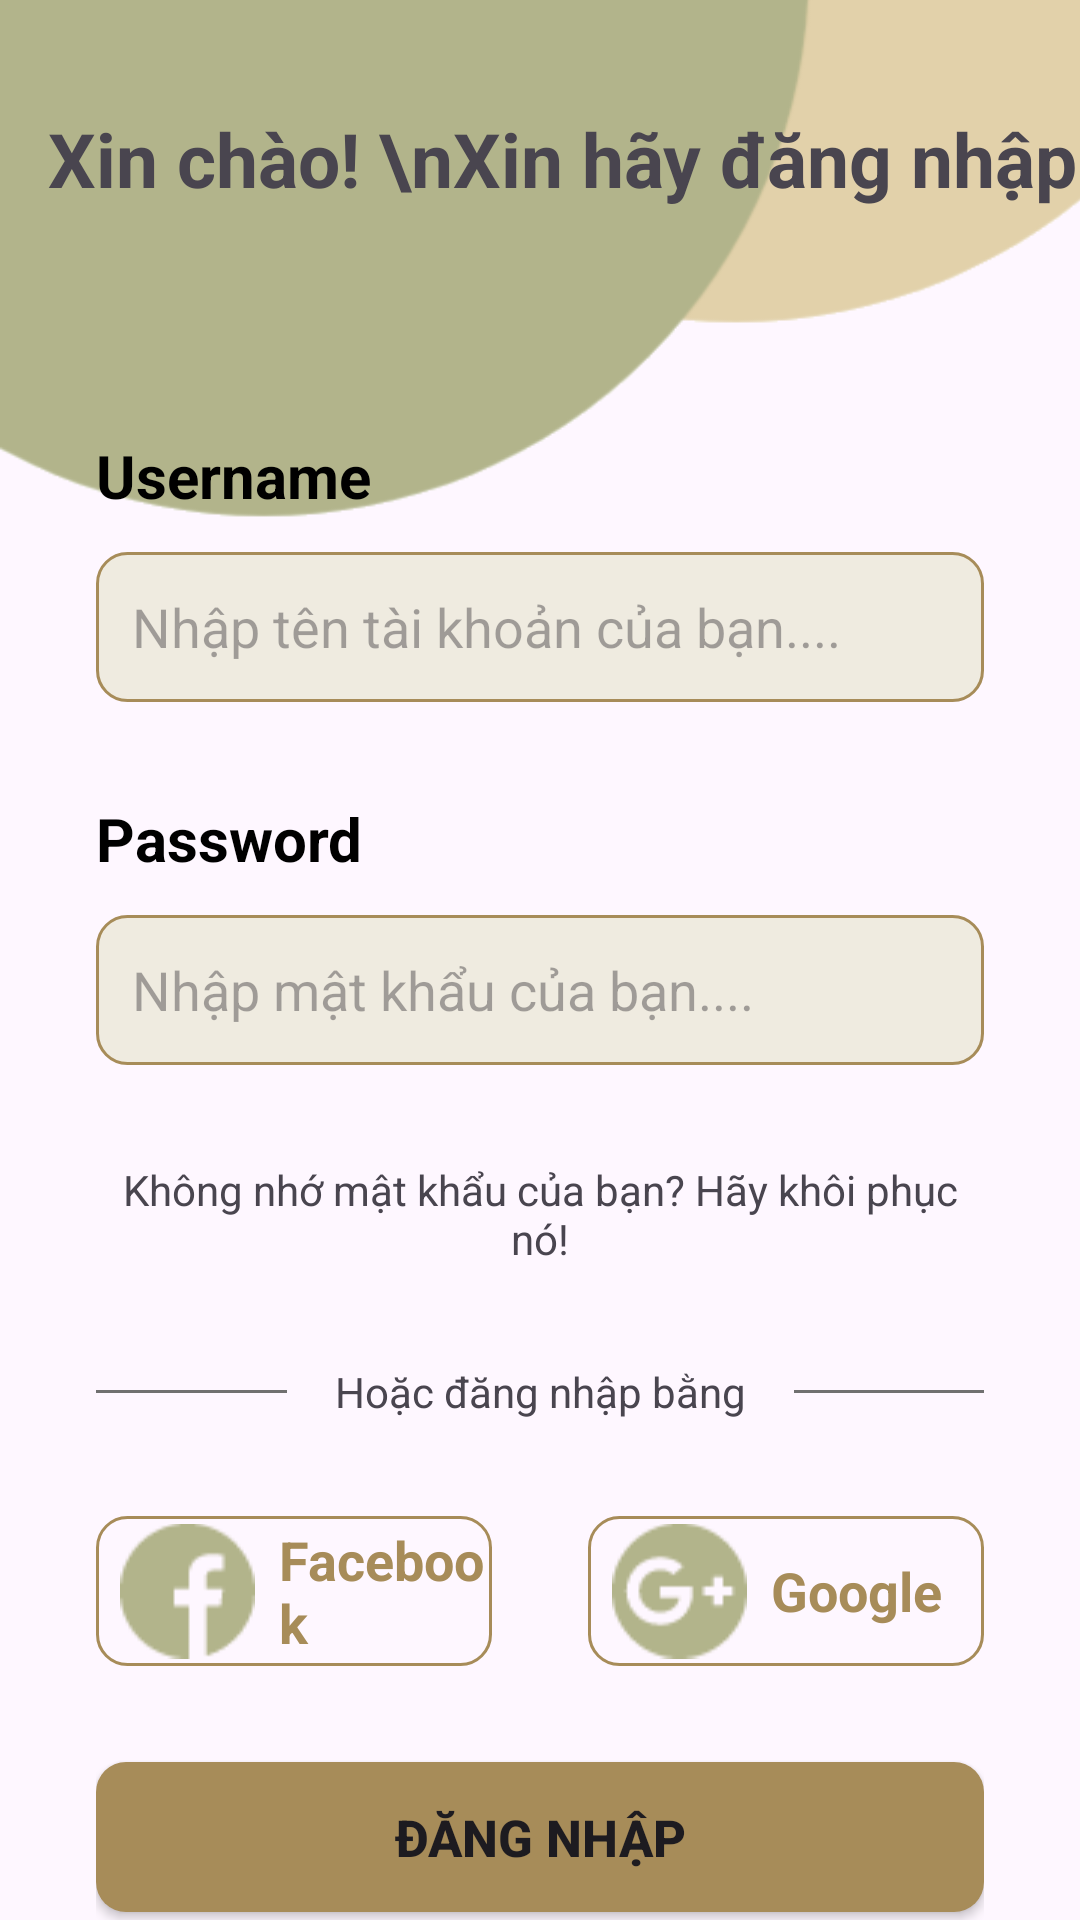

Produce the Android XML layout that renders to this screen, including the resource entries it uses.
<!-- AndroidManifest.xml: application theme Theme.QuanLyBanSach -->
<!-- res/layout/login_page.xml -->
<?xml version="1.0" encoding="utf-8"?>
<androidx.constraintlayout.widget.ConstraintLayout xmlns:android="http://schemas.android.com/apk/res/android"
    xmlns:app="http://schemas.android.com/apk/res-auto"
    xmlns:tools="http://schemas.android.com/tools"
    android:layout_width="match_parent"
    android:layout_height="match_parent">

    <ImageView
        android:id="@+id/imageView"
        android:layout_width="416dp"
        android:layout_height="200dp"
        android:scaleType="centerCrop"
        app:layout_constraintEnd_toEndOf="parent"
        app:layout_constraintHorizontal_bias="0.0"
        app:layout_constraintStart_toStartOf="parent"
        app:layout_constraintTop_toTopOf="parent"
        app:srcCompat="@drawable/bg_round" />

    <TextView
        android:id="@+id/textView"
        android:layout_width="wrap_content"
        android:layout_height="wrap_content"
        android:layout_marginStart="16dp"
        android:layout_marginTop="36dp"
        android:text="Xin chào! \nXin hãy đăng nhập!"
        android:textSize="25dp"
        android:textStyle="bold"
        app:layout_constraintStart_toStartOf="parent"
        app:layout_constraintTop_toTopOf="parent" />

    <LinearLayout
        android:id="@+id/linearLayout"
        android:layout_width="match_parent"
        android:layout_height="550dp"
        android:orientation="vertical"
        android:layout_marginLeft="32dp"
        android:layout_marginRight="32dp"
        app:layout_constraintBottom_toBottomOf="parent"
        app:layout_constraintTop_toBottomOf="@+id/imageView">

        <TextView
            android:id="@+id/tvUsername"
            android:layout_width="match_parent"
            android:layout_height="wrap_content"
            android:text="Username"
            android:textColor="#000000"
            android:textStyle="bold"
            android:textSize="20dp"
            />

        <EditText
            android:id="@+id/edtUsername"
            android:layout_width="match_parent"
            android:layout_height="50dp"
            android:textSize="18sp"
            android:padding="12dp"
            android:layout_marginTop="12dp"
            android:ems="10"
            android:inputType="text"
            android:textColor="#707070"
            android:background="@drawable/edittext_background"
            android:hint="Nhập tên tài khoản của bạn...."/>

        <TextView
            android:id="@+id/tvPassword"
            android:layout_width="match_parent"
            android:layout_height="wrap_content"
            android:text="Password"
            android:layout_marginTop="32dp"
            android:textColor="#000000"
            android:textStyle="bold"
            android:textSize="20dp"
            />

        <EditText
            android:id="@+id/edtPassword"
            android:layout_width="match_parent"
            android:layout_height="50dp"
            android:textSize="18sp"
            android:padding="12dp"
            android:layout_marginTop="12dp"
            android:ems="10"
            android:inputType="text"
            android:textColor="#707070"
            android:background="@drawable/edittext_background"
            android:hint="Nhập mật khẩu của bạn...."/>

        <TextView
            android:id="@+id/tvRecover"
            android:layout_width="match_parent"
            android:layout_height="wrap_content"
            android:text="Không nhớ mật khẩu của bạn? Hãy khôi phục nó!"
            android:textAlignment="center"
            android:layout_marginTop="32dp"/>


        <LinearLayout
            android:layout_width="match_parent"
            android:layout_height="wrap_content"
            android:layout_marginTop="32dp"
            android:orientation="horizontal">

            <View
                android:id="@+id/view"
                android:layout_width="wrap_content"
                android:layout_height="1dp"
                android:layout_gravity="center_vertical"
                android:layout_weight="1"
                android:background="#707070" />

            <TextView
                android:id="@+id/tvOr"
                android:layout_width="wrap_content"
                android:layout_height="wrap_content"
                android:layout_marginStart="16dp"
                android:layout_marginEnd="16dp"
                android:text="Hoặc đăng nhập bằng" />

            <View
                android:id="@+id/view2"
                android:layout_width="wrap_content"
                android:layout_height="1dp"
                android:layout_gravity="center_vertical"
                android:layout_weight="1"
                android:background="#707070" />
        </LinearLayout>

        <LinearLayout
            android:layout_width="match_parent"
            android:layout_height="wrap_content"
            android:layout_marginTop="32dp"
            android:orientation="horizontal">

            <LinearLayout
                android:layout_width="match_parent"
                android:layout_height="50dp"
                android:layout_marginEnd="16dp"
                android:layout_weight="0.5"
                android:background="@drawable/social_btn_bg"
                android:orientation="horizontal">

                <ImageView
                    android:id="@+id/imageView4"
                    android:layout_width="wrap_content"
                    android:layout_height="50dp"
                    android:layout_gravity="center_vertical"
                    android:layout_margin="8dp"
                    app:srcCompat="@drawable/fb" />

                <TextView
                    android:id="@+id/textView7"
                    android:layout_width="wrap_content"
                    android:layout_height="wrap_content"
                    android:layout_gravity="center_vertical"
                    android:layout_weight="1"
                    android:text="Facebook"
                    android:textColor="#A78C59"
                    android:textSize="18sp"
                    android:textStyle="bold" />
            </LinearLayout>

            <LinearLayout
                android:layout_width="match_parent"
                android:layout_height="50dp"
                android:layout_marginStart="16dp"
                android:layout_weight="0.5"
                android:background="@drawable/social_btn_bg"
                android:orientation="horizontal">

                <ImageView
                    android:id="@+id/imageView3"
                    android:layout_width="wrap_content"
                    android:layout_height="50dp"
                    android:layout_gravity="center_vertical"
                    android:layout_margin="8dp"
                    app:srcCompat="@drawable/ggplus" />

                <TextView
                    android:id="@+id/textView6"
                    android:layout_width="wrap_content"
                    android:layout_height="wrap_content"
                    android:layout_gravity="center_vertical"
                    android:layout_weight="1"
                    android:text="Google"
                    android:textColor="#A78C59"
                    android:textSize="18sp"
                    android:textStyle="bold" />
            </LinearLayout>

        </LinearLayout>

        <androidx.appcompat.widget.AppCompatButton
            android:id="@+id/btnLogin"
            android:layout_width="match_parent"
            android:layout_height="50dp"
            android:text="Đăng nhập"
            android:layout_marginTop="32dp"
            android:background="@drawable/btn_login"
            android:textStyle="bold"
            android:textSize="17sp"/>

        <LinearLayout
            android:layout_width="wrap_content"
            android:layout_height="20dp"
            android:layout_marginStart="90dp"
            android:layout_weight="0.5"
            android:orientation="horizontal">

            <TextView
                android:id="@+id/tvSign"
                android:layout_width="match_parent"
                android:layout_height="wrap_content"
                android:text="Chưa có tài khoản? "
                android:textAlignment="center"
                android:layout_marginTop="32dp"/>

            <TextView
                android:id="@+id/tvSignup"
                android:layout_width="match_parent"
                android:layout_height="wrap_content"
                android:text="Đăng Ký"
                android:textAlignment="center"
                android:layout_marginTop="32dp"
                android:textColor="#A78C59"
                android:textStyle="bold"/>
        </LinearLayout>
    </LinearLayout>
</androidx.constraintlayout.widget.ConstraintLayout>
<!-- resources referenced by this layout -->
<resources>
  <!-- drawable bg_round: jpg bitmap (drawable, 7676 bytes) -->
  <!-- drawable btn_login (drawable) -->
  <?xml version="1.0" encoding="utf-8"?>
  <selector xmlns:android="http://schemas.android.com/apk/res/android">
      <item>
          <shape android:shape="rectangle">
              <solid android:color="#A78C59"/>
              <corners android:radius="10dp"/>
          </shape>
      </item>
  </selector>
  <!-- drawable edittext_background (drawable) -->
  <?xml version="1.0" encoding="utf-8"?>
  <selector xmlns:android="http://schemas.android.com/apk/res/android">
      <item>
          <shape android:shape="rectangle">
              <solid android:color="#EFEBE0"/>
              <corners android:radius="10dp"/>
              <stroke android:color="#A78C59" android:width="1dp"/>
          </shape>
      </item>
  </selector>
  <!-- drawable fb: png bitmap (drawable, 717 bytes) -->
  <!-- drawable ggplus: png bitmap (drawable, 779 bytes) -->
  <!-- drawable social_btn_bg (drawable) -->
  <?xml version="1.0" encoding="utf-8"?>
  <selector xmlns:android="http://schemas.android.com/apk/res/android">
      <item>
          <shape android:shape="rectangle">
              <corners android:radius="10dp"/>
              <stroke android:color="#A78C59" android:width="1dp"/>
          </shape>
      </item>
  </selector>
  <style name="Theme.QuanLyBanSach" parent="Base.Theme.QuanLyBanSach" />
  <style name="Base.Theme.QuanLyBanSach" parent="Theme.Material3.DayNight.NoActionBar">
          
          
      </style>
</resources>
